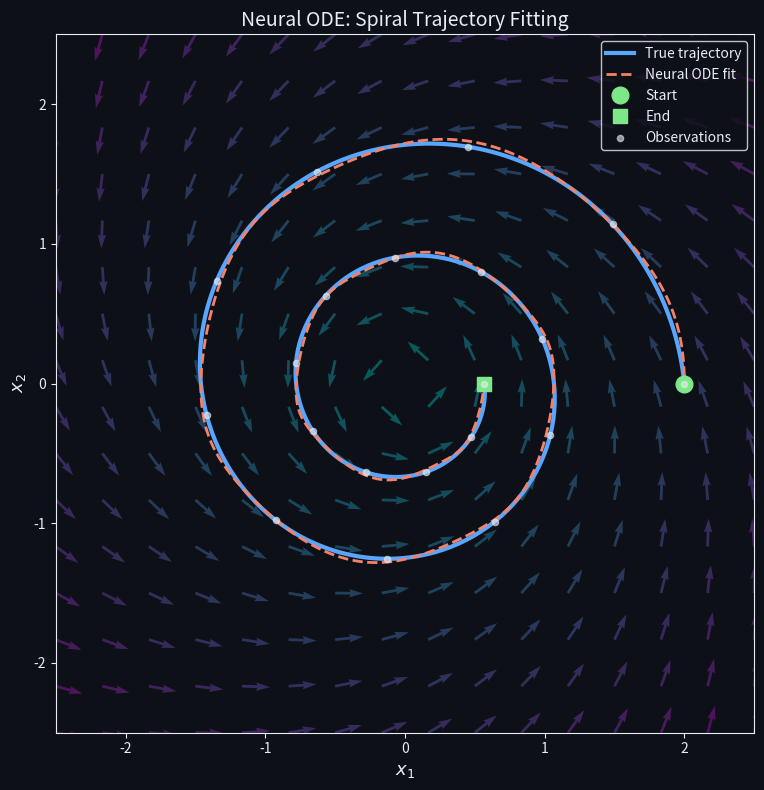

The script that saved this image: (Note: this script raises an exception after producing the figure.)
#!/usr/bin/env python3
"""Art 06: Spiral ODE fitting — true trajectory + Neural ODE fit + vector field."""
import matplotlib.pyplot as plt
import numpy as np

DARK_BG = "#0d1117"
C = {"blue": "#58a6ff", "orange": "#f78166", "green": "#7ee787", "white": "#e6edf3"}

fig, ax = plt.subplots(figsize=(8, 8))
fig.patch.set_facecolor(DARK_BG)
ax.set_facecolor(DARK_BG)

# True spiral (damped oscillator)
t = np.linspace(0, 4*np.pi, 500)
r = 2 * np.exp(-0.1*t)
x_true = r * np.cos(t)
y_true = r * np.sin(t)

# "Neural ODE fit" — slightly perturbed
np.random.seed(42)
x_fit = x_true + 0.05*np.sin(3*t)*np.exp(-0.05*t)
y_fit = y_true + 0.05*np.cos(5*t)*np.exp(-0.05*t)

# Vector field
xx, yy = np.meshgrid(np.linspace(-2.5, 2.5, 16), np.linspace(-2.5, 2.5, 16))
rr = np.sqrt(xx**2 + yy**2) + 0.01
ux = -0.1*xx - yy/rr * 0.5
uy = -0.1*yy + xx/rr * 0.5
speed = np.sqrt(ux**2 + uy**2)
ax.quiver(xx, yy, ux/speed, uy/speed, speed, cmap='cool', alpha=0.3, scale=25, width=0.004)

ax.plot(x_true, y_true, color=C["blue"], lw=3, label='True trajectory', zorder=3)
ax.plot(x_fit, y_fit, '--', color=C["orange"], lw=2, label='Neural ODE fit', zorder=4)

# Mark start/end
ax.plot(x_true[0], y_true[0], 'o', color=C["green"], markersize=12, zorder=5, label='Start')
ax.plot(x_true[-1], y_true[-1], 's', color=C["green"], markersize=10, zorder=5, label='End')

# Observation points
idx = np.linspace(0, len(t)-1, 20, dtype=int)
ax.scatter(x_true[idx], y_true[idx], color=C["white"], s=20, zorder=6, alpha=0.6, label='Observations')

ax.set_xlabel('$x_1$', color=C["white"], fontsize=13)
ax.set_ylabel('$x_2$', color=C["white"], fontsize=13)
ax.set_title('Neural ODE: Spiral Trajectory Fitting', color=C["white"], fontsize=14)
ax.tick_params(colors=C["white"])
for spine in ax.spines.values(): spine.set_color(C["white"])
ax.legend(facecolor=DARK_BG, edgecolor=C["white"], labelcolor=C["white"], fontsize=10)
ax.set_aspect('equal')
ax.set_xlim(-2.5, 2.5); ax.set_ylim(-2.5, 2.5)

plt.tight_layout()
plt.savefig('/tmp/pde-ml-figs/fig8_spiral_ode_fit.png', dpi=150, bbox_inches='tight', facecolor=DARK_BG)
print("OK: fig8_spiral_ode_fit.png")
